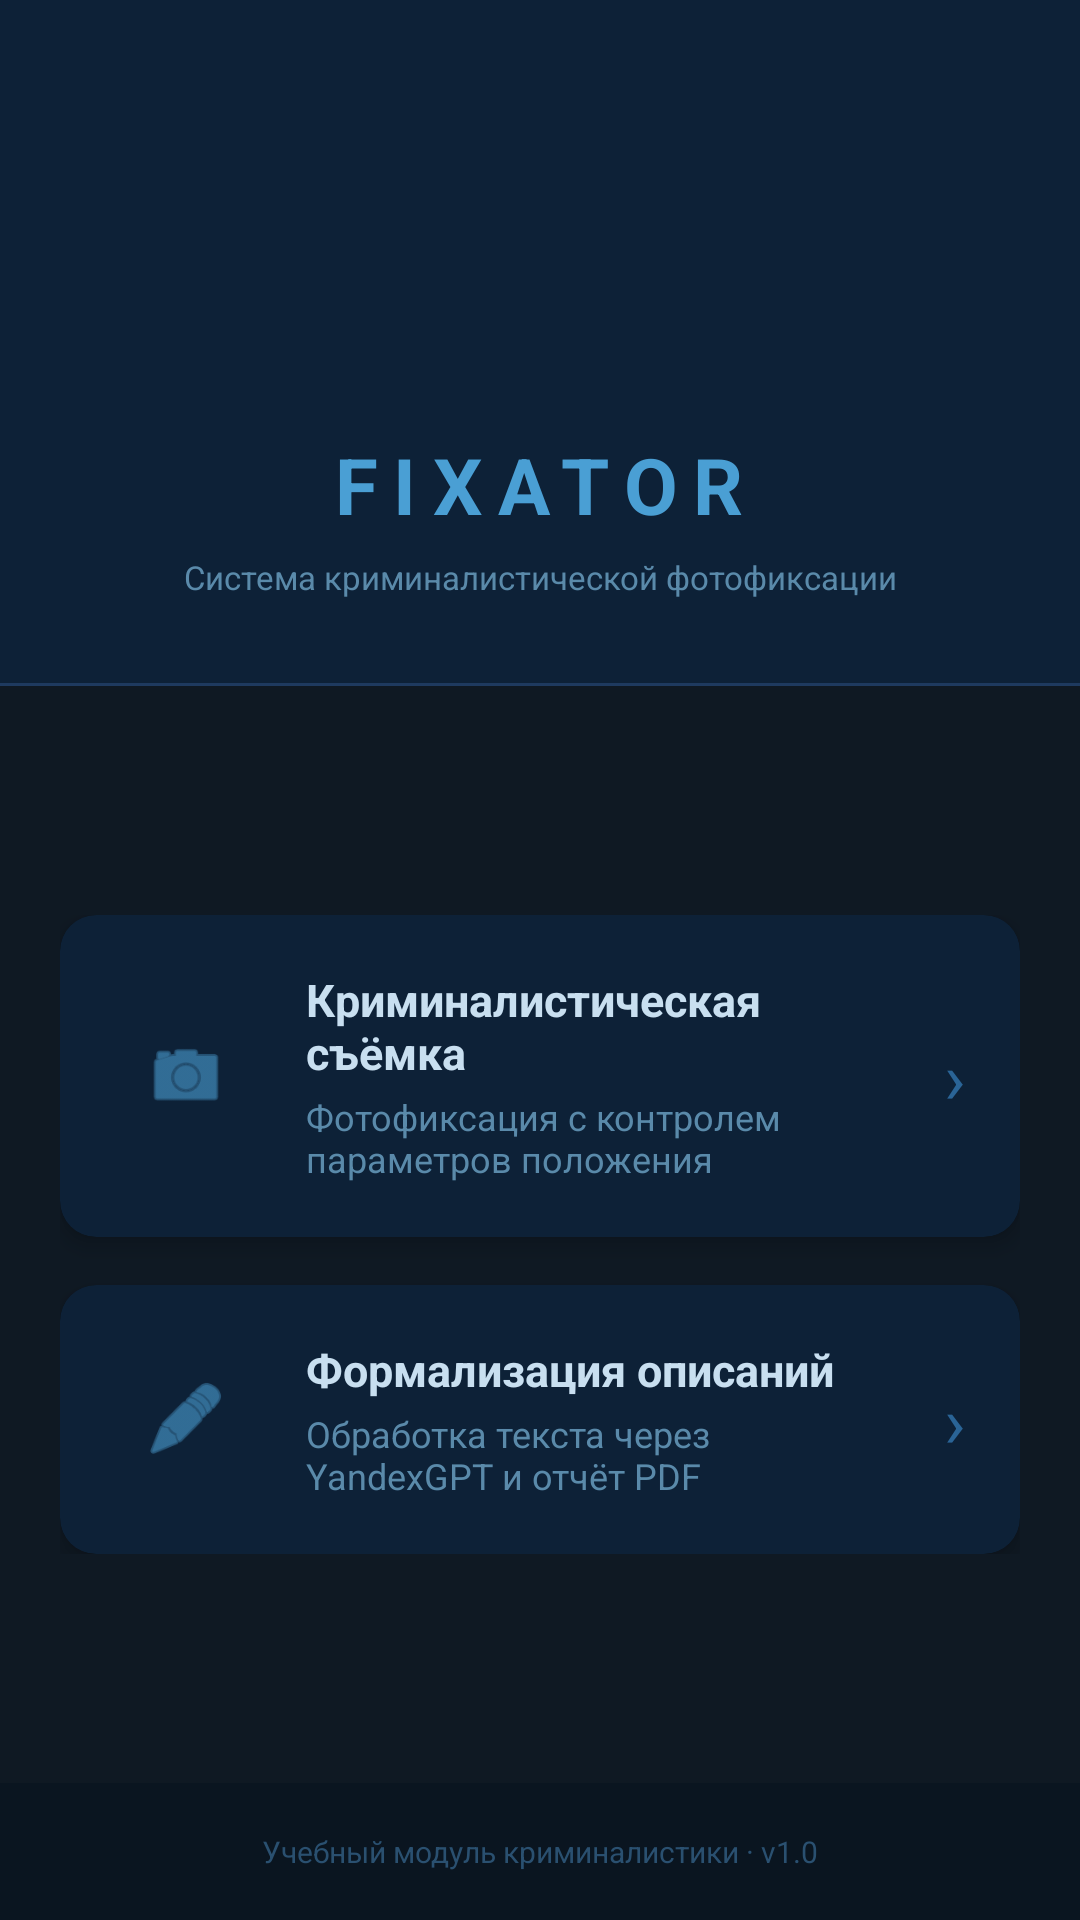

Reconstruct the res/layout file that produces this screen, plus the resources it refers to.
<!-- AndroidManifest.xml: application theme Theme.ForensicsApp -->
<!-- res/layout/activity_main_menu.xml -->
<?xml version="1.0" encoding="utf-8"?>
<androidx.constraintlayout.widget.ConstraintLayout
    xmlns:android="http://schemas.android.com/apk/res/android"
    xmlns:app="http://schemas.android.com/apk/res-auto"
    xmlns:tools="http://schemas.android.com/tools"
    android:layout_width="match_parent"
    android:layout_height="match_parent"
    android:background="#0F1923"
    tools:context=".MainMenuActivity">

    
    <LinearLayout
        android:id="@+id/headerBlock"
        android:layout_width="match_parent"
        android:layout_height="wrap_content"
        android:orientation="vertical"
        android:gravity="center"
        android:paddingTop="56dp"
        android:paddingBottom="28dp"
        android:background="#0D2137"
        app:layout_constraintTop_toTopOf="parent"
        app:layout_constraintStart_toStartOf="parent"
        app:layout_constraintEnd_toEndOf="parent">

        
        <ImageView
            android:layout_width="72dp"
            android:layout_height="72dp"
            android:src="@mipmap/ic_launcher_round"
            android:layout_marginBottom="16dp"
            android:contentDescription="Логотип приложения"/>

        
        <TextView
            android:layout_width="wrap_content"
            android:layout_height="wrap_content"
            android:text="FIXATOR"
            android:textSize="26sp"
            android:textColor="#4A9FD4"
            android:textStyle="bold"
            android:letterSpacing="0.2"
            android:layout_marginBottom="6dp"/>

        
        <TextView
            android:layout_width="wrap_content"
            android:layout_height="wrap_content"
            android:text="Система криминалистической фотофиксации"
            android:textSize="11sp"
            android:textColor="#5A8AAA"
            android:gravity="center"
            android:paddingHorizontal="24dp"/>

    </LinearLayout>

    
    <View
        android:id="@+id/divider"
        android:layout_width="match_parent"
        android:layout_height="1dp"
        android:background="#1E3A5F"
        app:layout_constraintTop_toBottomOf="@id/headerBlock"/>

    
    <LinearLayout
        android:id="@+id/buttonsBlock"
        android:layout_width="match_parent"
        android:layout_height="wrap_content"
        android:orientation="vertical"
        android:paddingHorizontal="20dp"
        android:gravity="center"
        app:layout_constraintTop_toBottomOf="@id/divider"
        app:layout_constraintBottom_toTopOf="@id/footerBlock"
        app:layout_constraintStart_toStartOf="parent"
        app:layout_constraintEnd_toEndOf="parent">

        
        <androidx.cardview.widget.CardView
            android:id="@+id/btn_camera"
            android:layout_width="match_parent"
            android:layout_height="wrap_content"
            android:layout_marginBottom="16dp"
            android:foreground="?attr/selectableItemBackground"
            android:clickable="true"
            android:focusable="true"
            app:cardBackgroundColor="#0D2137"
            app:cardCornerRadius="12dp"
            app:cardElevation="4dp"
            app:strokeColor="#1E4976"
            app:strokeWidth="1dp">

            <LinearLayout
                android:layout_width="match_parent"
                android:layout_height="wrap_content"
                android:orientation="horizontal"
                android:padding="18dp"
                android:gravity="center_vertical">

                
                <ImageView
                    android:layout_width="48dp"
                    android:layout_height="48dp"
                    android:src="@android:drawable/ic_menu_camera"
                    android:padding="10dp"
                    android:backgroundTint="#1A3A5C"
                    app:tint="#4A9FD4"
                    android:contentDescription="Камера"/>

                
                <LinearLayout
                    android:layout_width="0dp"
                    android:layout_height="wrap_content"
                    android:layout_weight="1"
                    android:orientation="vertical"
                    android:paddingHorizontal="16dp">

                    <TextView
                        android:layout_width="wrap_content"
                        android:layout_height="wrap_content"
                        android:text="Криминалистическая съёмка"
                        android:textSize="15sp"
                        android:textColor="#C8DFF0"
                        android:textStyle="bold"/>

                    <TextView
                        android:layout_width="wrap_content"
                        android:layout_height="wrap_content"
                        android:text="Фотофиксация с контролем параметров положения"
                        android:textSize="12sp"
                        android:textColor="#5A8AAA"
                        android:layout_marginTop="3dp"/>

                </LinearLayout>

                
                <TextView
                    android:layout_width="wrap_content"
                    android:layout_height="wrap_content"
                    android:text="›"
                    android:textSize="24sp"
                    android:textColor="#2A6496"/>

            </LinearLayout>
        </androidx.cardview.widget.CardView>

        
        <androidx.cardview.widget.CardView
            android:id="@+id/btn_gpt_assistant"
            android:layout_width="match_parent"
            android:layout_height="wrap_content"
            android:foreground="?attr/selectableItemBackground"
            android:clickable="true"
            android:focusable="true"
            app:cardBackgroundColor="#0D2137"
            app:cardCornerRadius="12dp"
            app:cardElevation="4dp"
            app:strokeColor="#1E4976"
            app:strokeWidth="1dp">

            <LinearLayout
                android:layout_width="match_parent"
                android:layout_height="wrap_content"
                android:orientation="horizontal"
                android:padding="18dp"
                android:gravity="center_vertical">

                <ImageView
                    android:layout_width="48dp"
                    android:layout_height="48dp"
                    android:src="@android:drawable/ic_menu_edit"
                    android:padding="10dp"
                    android:backgroundTint="#1A3A5C"
                    app:tint="#4A9FD4"
                    android:contentDescription="Формализация"/>

                <LinearLayout
                    android:layout_width="0dp"
                    android:layout_height="wrap_content"
                    android:layout_weight="1"
                    android:orientation="vertical"
                    android:paddingHorizontal="16dp">

                    <TextView
                        android:layout_width="wrap_content"
                        android:layout_height="wrap_content"
                        android:text="Формализация описаний"
                        android:textSize="15sp"
                        android:textColor="#C8DFF0"
                        android:textStyle="bold"/>

                    <TextView
                        android:layout_width="wrap_content"
                        android:layout_height="wrap_content"
                        android:text="Обработка текста через YandexGPT и отчёт PDF"
                        android:textSize="12sp"
                        android:textColor="#5A8AAA"
                        android:layout_marginTop="3dp"/>

                </LinearLayout>

                <TextView
                    android:layout_width="wrap_content"
                    android:layout_height="wrap_content"
                    android:text="›"
                    android:textSize="24sp"
                    android:textColor="#2A6496"/>

            </LinearLayout>
        </androidx.cardview.widget.CardView>

    </LinearLayout>

    
    <LinearLayout
        android:id="@+id/footerBlock"
        android:layout_width="match_parent"
        android:layout_height="wrap_content"
        android:orientation="vertical"
        android:gravity="center"
        android:paddingVertical="16dp"
        android:background="#0A1520"
        app:layout_constraintBottom_toBottomOf="parent"
        app:layout_constraintStart_toStartOf="parent"
        app:layout_constraintEnd_toEndOf="parent">

        <TextView
            android:layout_width="wrap_content"
            android:layout_height="wrap_content"
            android:text="Учебный модуль криминалистики · v1.0"
            android:textSize="10sp"
            android:textColor="#2A5070"/>

    </LinearLayout>

</androidx.constraintlayout.widget.ConstraintLayout>
<!-- resources referenced by this layout -->
<resources>
  <style name="Theme.ForensicsApp" parent="Base.Theme.ForensicsApp" />
  <style name="Base.Theme.ForensicsApp" parent="Theme.Material3.DayNight.NoActionBar">
          
          
      </style>
</resources>
